Photos from the image-classification dataset "dataset" in the GitHub repository springboardmentor27300a/AI-Powered-Food-Freshness-Detection-and-Predictive-Shelf-Life-Monitoring-Platform. Its 3 classes are: fresh, less fresh, rotten.

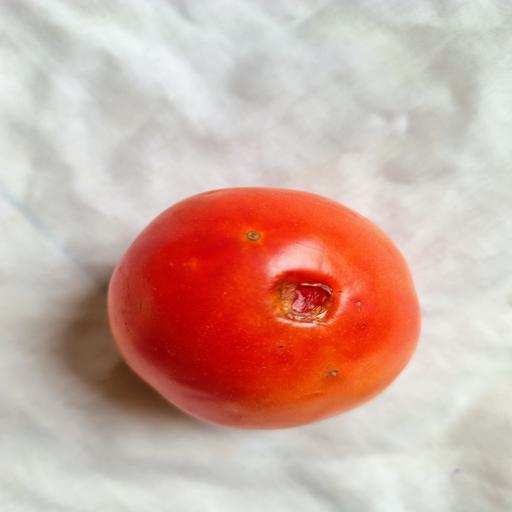
Label: fresh

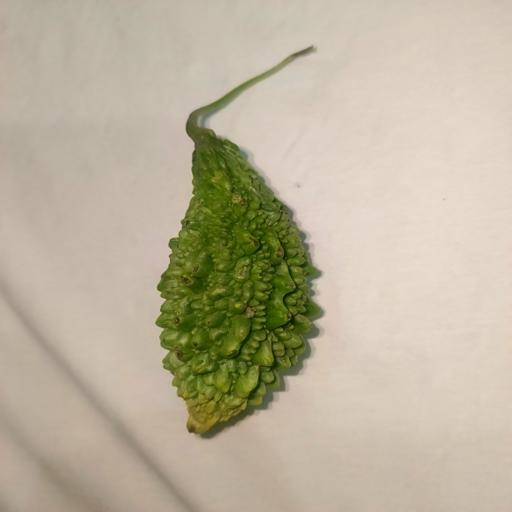
Label: fresh

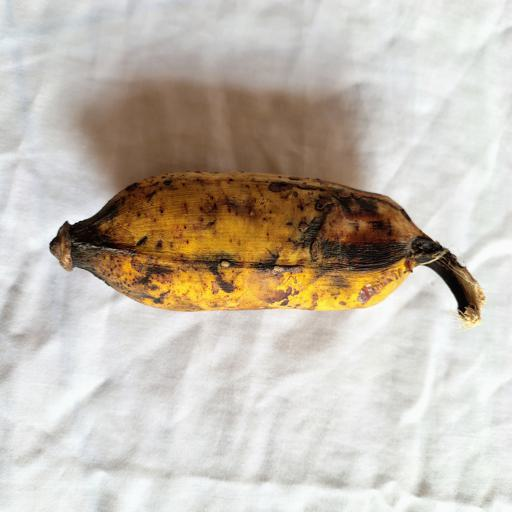
Label: less fresh

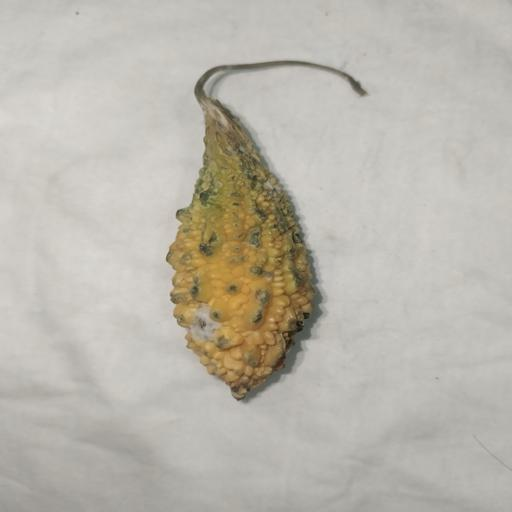
Label: rotten

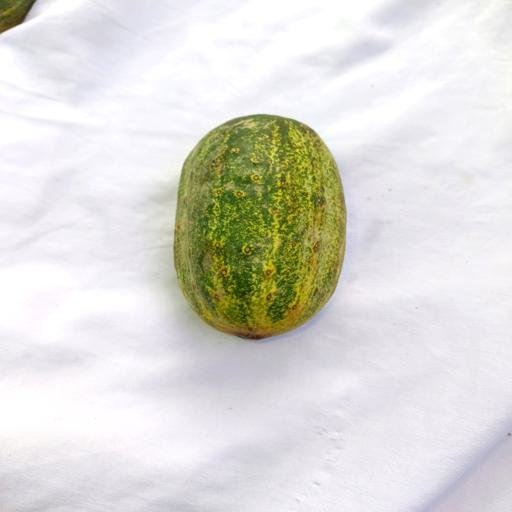
Label: less fresh

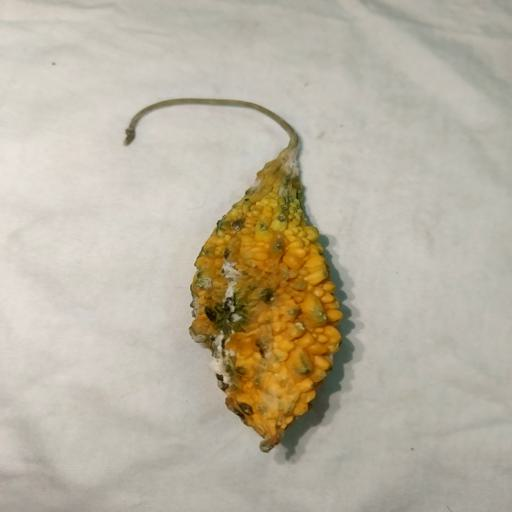
Label: rotten
